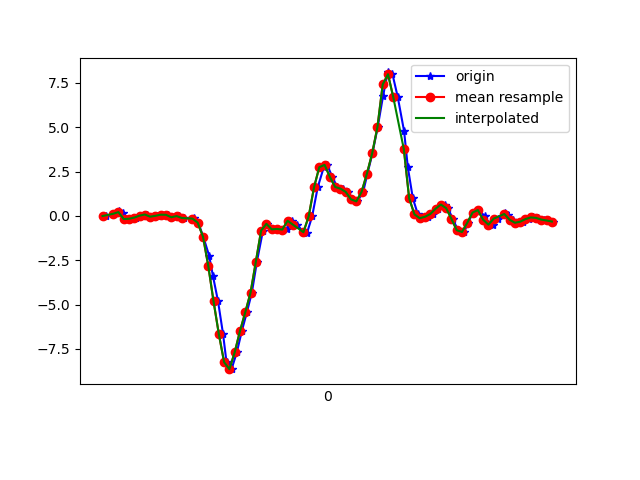

The file beside this chart, header and first rows:
1617848641013, 544284633075587, -0.00786049, 0.39164227, -0.11963254
1617848641042, 544284652122435, 0.118, 0.3403, -0.1367
1617848641062, 544284671144483, 0.2487, 0.1229, -0.2064
1617848641077, 544284690166531, 0.1791, 0.4686, -0.2186
1617848641089, 544284709188579, -0.1765, 0.09598, -0.2186
1617848641108, 544284728243875, -0.1618, 0.4882, -0.2479
1617848641127, 544284747293859, -0.09583, 0.1925, -0.1758
1617848641148, 544284766319059, 0.01291, 0.1204, -0.1746
1617848641169, 544284785344243, 0.07766, 0.4381, -0.1465
1617848641190, 544284804369427, -0.04451, 0.03368, -0.08665
1617848641207, 544284823419443, 0.004357, 0.01657, -0.1245
1617848641226, 544284842422611, 0.06789, 0.2194, -0.1514
1617848641248, 544284861446387, 0.06056, -0.2253, -0.1184
1617848641264, 544284880470163, -0.0775, -0.01886, -0.1905
1617848641289, 544284899518739, -0.0103, 0.2194, -0.1661
1617848641309, 544284918542451, -0.119, -0.3793, -0.1135
1617848641341, 544284937569587, -0.1801, -0.01519, -0.1807
1617848641345, 544284956593523, -0.1239, 0.1106, -0.1025
1617848641362, 544284975617491, -0.3817, -0.2718, 0.03675
1617848641381, 544284994666227, -1.167, -0.4782, 0.2115
1617848641403, 544285013690163, -2.233, -0.7824, 0.5413
1617848641418, 544285032716755, -3.407, -1.36, 0.8846
1617848641437, 544285051740819, -4.817, -2.014, 0.9934
1617848641456, 544285070789715, -6.665, -2.781, 0.8895
1617848641469, 544285089813715, -8.246, -3.8, 0.5132
1617848641488, 544285108837715, -8.639, -4.495, -0.04511
1617848641508, 544285127861843, -7.69, -4.604, -0.7562
1617848641527, 544285147014545, -6.489, -4.775, -1.461
1617848641546, 544285166038673, -5.434, -4.846, -1.837
1617848641565, 544285185087633, -4.321, -4.658, -1.818
1617848641584, 544285204111825, -2.584, -3.965, -1.589
1617848641607, 544285223135889, -0.824, -2.834, -1.102
1617848641622, 544285242158609, -0.4489, -1.107, -0.3933
1617848641641, 544285261207505, -0.7592, 0.6678, 0.2249
1617848641660, 544285280231697, -0.736, 2.15, 0.6049
1617848641684, 544285299255761, -0.7824, 3.28, 1.052
1617848641698, 544285318279889, -0.7604, 3.915, 1.664
1617848641717, 544285337296721, -0.2766, 4.604, 2.103
1617848641735, 544285356345425, -0.4904, 5.755, 2.214
1617848641761, 544285375369297, -0.9009, 6.772, 2.549
1617848641774, 544285394393233, -0.94, 6.577, 2.8
1617848641793, 544285413417105, -0.02374, 6.172, 2.731
1617848641814, 544285432440977, 1.604, 5.953, 2.103
1617848641837, 544285451485713, 2.743, 5.911, 1.167
1617848641850, 544285470509457, 2.877, 5.351, 0.5596
1617848641869, 544285489533201, 2.2, 3.992, 0.2176
1617848641888, 544285508557073, 1.632, 2.44, 0.05507
1617848641911, 544285527605649, 1.535, 1.604, 0.02942
1617848641927, 544285546618833, 1.352, 0.862, 0.06729
1617848641945, 544285565642385, 0.9341, -0.09338, 0.1247
1617848641964, 544285584665873, 0.818, -0.9486, 0.1895
1617848641986, 544285603714193, 1.349, -1.529, 0.3031
1617848642002, 544285622737809, 2.367, -1.842, 0.4424
1617848642021, 544285641752465, 3.518, -2.054, 0.5413
1617848642041, 544285660800657, 5.002, -2.222, 0.6
1617848642061, 544285679824017, 6.732, -2.2, 0.7429
1617848642079, 544285698847377, 8.086, -1.897, 0.9372
1617848642097, 544285717895569, 7.985, -1.419, 1.222
1617848642117, 544285736918801, 6.69, -0.9914, 1.453
1617848642141, 544285755940753, 4.765, -0.8985, 1.792
1617848642155, 544285774988817, 2.739, -1.087, 1.979
... 29 more rows
